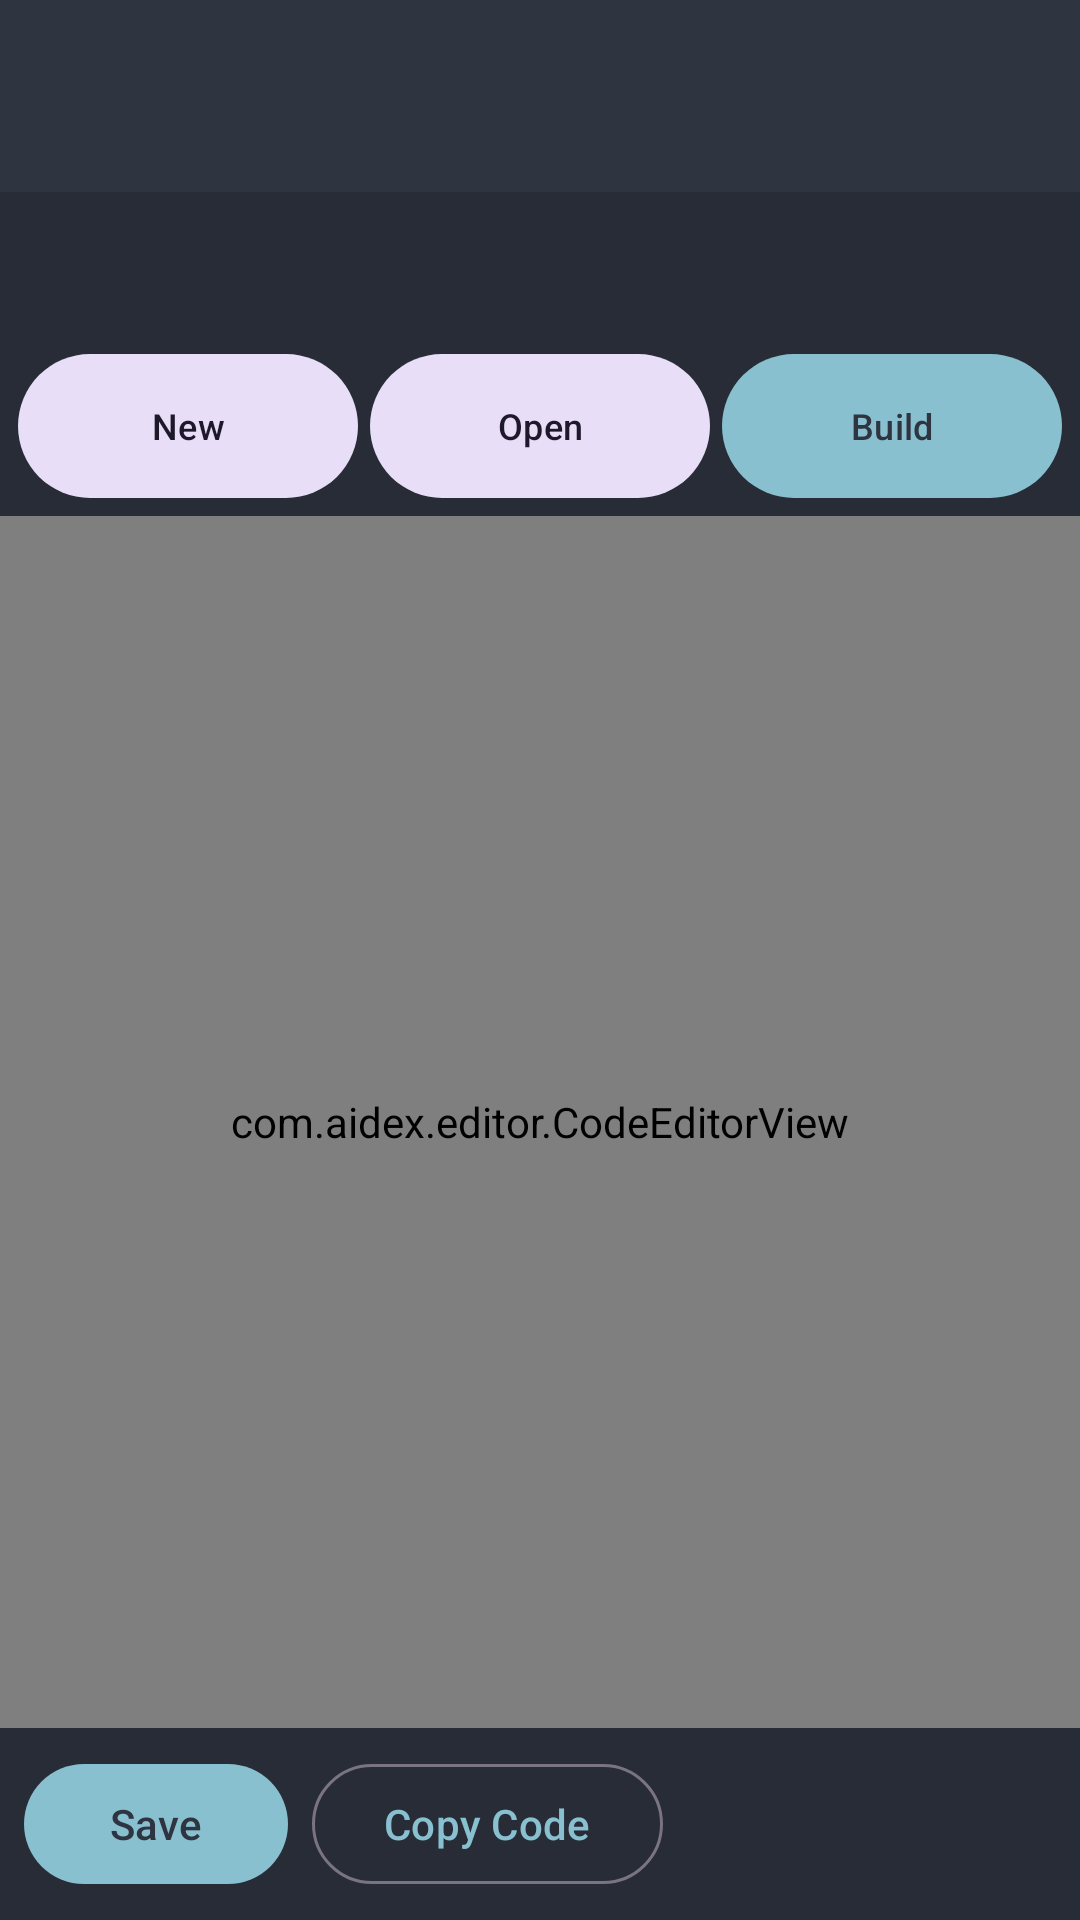

Android layout source for this screen:
<!-- AndroidManifest.xml: application theme Theme.AIDEX -->
<!-- res/layout/activity_main.xml -->
<?xml version="1.0" encoding="utf-8"?>
<androidx.drawerlayout.widget.DrawerLayout
    xmlns:android="http://schemas.android.com/apk/res/android"
    xmlns:app="http://schemas.android.com/apk/res-auto"
    android:id="@+id/drawer"
    android:layout_width="match_parent"
    android:layout_height="match_parent">

    <LinearLayout
        android:layout_width="match_parent"
        android:layout_height="match_parent"
        android:orientation="vertical">

        <com.google.android.material.appbar.AppBarLayout
            android:layout_width="match_parent"
            android:layout_height="wrap_content"
            android:background="?attr/colorSurface">

            <com.google.android.material.appbar.MaterialToolbar
                android:id="@+id/toolbar"
                android:layout_width="match_parent"
                android:layout_height="?attr/actionBarSize"
                android:background="?attr/colorSurface"
                app:titleTextColor="?attr/colorOnSurface"
                app:subtitleTextColor="#88C0D0" />

            <com.google.android.material.tabs.TabLayout
                android:id="@+id/tabLayout"
                android:layout_width="match_parent"
                android:layout_height="wrap_content"
                android:background="#272C36"
                app:tabMode="scrollable"
                app:tabIndicatorColor="#88C0D0"
                app:tabSelectedTextColor="#D8DEE9"
                app:tabTextColor="#7A8699" />

            <LinearLayout
                android:layout_width="match_parent"
                android:layout_height="wrap_content"
                android:orientation="horizontal"
                android:padding="6dp"
                android:background="#272C36">

                <com.google.android.material.button.MaterialButton
                    android:id="@+id/newProjectBtn"
                    android:layout_width="0dp"
                    android:layout_height="wrap_content"
                    android:layout_weight="1"
                    style="@style/Widget.Material3.Button.TonalButton"
                    android:text="New"
                    android:textSize="12sp"
                    android:insetTop="0dp"
                    android:insetBottom="0dp" />

                <com.google.android.material.button.MaterialButton
                    android:id="@+id/openProjectBtn"
                    android:layout_width="0dp"
                    android:layout_height="wrap_content"
                    android:layout_weight="1"
                    android:layout_marginStart="4dp"
                    style="@style/Widget.Material3.Button.TonalButton"
                    android:text="Open"
                    android:textSize="12sp"
                    android:insetTop="0dp"
                    android:insetBottom="0dp" />

                <com.google.android.material.button.MaterialButton
                    android:id="@+id/buildBtn"
                    android:layout_width="0dp"
                    android:layout_height="wrap_content"
                    android:layout_weight="1"
                    android:layout_marginStart="4dp"
                    android:text="Build"
                    android:textSize="12sp"
                    android:insetTop="0dp"
                    android:insetBottom="0dp" />
            </LinearLayout>
        </com.google.android.material.appbar.AppBarLayout>

        <FrameLayout
            android:layout_width="match_parent"
            android:layout_height="0dp"
            android:layout_weight="1"
            android:background="#2E3440">

            <com.aidex.editor.CodeEditorView
                android:id="@+id/editor"
                android:layout_width="match_parent"
                android:layout_height="match_parent"
                android:hint="// Open a file from the drawer to begin"
                android:gravity="top|start" />
        </FrameLayout>

        <LinearLayout
            android:layout_width="match_parent"
            android:layout_height="wrap_content"
            android:orientation="horizontal"
            android:padding="8dp"
            android:background="#272C36">

            <com.google.android.material.button.MaterialButton
                android:id="@+id/saveButton"
                android:layout_width="wrap_content"
                android:layout_height="wrap_content"
                android:text="Save" />

            <com.google.android.material.button.MaterialButton
                android:id="@+id/copyLogButton"
                android:layout_width="wrap_content"
                android:layout_height="wrap_content"
                android:layout_marginStart="8dp"
                style="@style/Widget.Material3.Button.OutlinedButton"
                android:text="Copy Code" />
        </LinearLayout>
    </LinearLayout>

    <LinearLayout
        android:layout_width="320dp"
        android:layout_height="match_parent"
        android:layout_gravity="start"
        android:orientation="vertical"
        android:background="#232830"
        android:fitsSystemWindows="true"
        android:elevation="8dp">

        <TextView
            android:layout_width="match_parent"
            android:layout_height="wrap_content"
            android:paddingStart="16dp"
            android:paddingEnd="16dp"
            android:paddingTop="20dp"
            android:paddingBottom="4dp"
            android:text="PROJECT"
            android:textColor="#88C0D0"
            android:textSize="11sp"
            android:textStyle="bold"
            android:letterSpacing="0.15" />

        <TextView
            android:id="@+id/projectPath"
            android:layout_width="match_parent"
            android:layout_height="wrap_content"
            android:paddingStart="16dp"
            android:paddingEnd="16dp"
            android:paddingBottom="12dp"
            android:textColor="#7A8699"
            android:textSize="11sp"
            android:maxLines="2"
            android:ellipsize="middle" />

        <View
            android:layout_width="match_parent"
            android:layout_height="1dp"
            android:background="#3B4252" />

        <androidx.recyclerview.widget.RecyclerView
            android:id="@+id/fileTree"
            android:layout_width="match_parent"
            android:layout_height="0dp"
            android:layout_weight="1"
            android:clipToPadding="false"
            android:paddingTop="8dp"
            android:paddingBottom="24dp"
            app:layoutManager="androidx.recyclerview.widget.LinearLayoutManager" />
    </LinearLayout>

</androidx.drawerlayout.widget.DrawerLayout>
<!-- resources referenced by this layout -->
<resources>
  <style name="Theme.AIDEX" parent="Theme.Material3.DayNight.NoActionBar">
          <item name="colorPrimary">#88C0D0</item>
          <item name="colorOnPrimary">#2E3440</item>
          <item name="colorSurface">#2E3440</item>
          <item name="colorOnSurface">#D8DEE9</item>
          <item name="android:statusBarColor" tools:targetApi="l">#272C36</item>
          <item name="android:navigationBarColor" tools:targetApi="l">#272C36</item>
      </style>
</resources>
